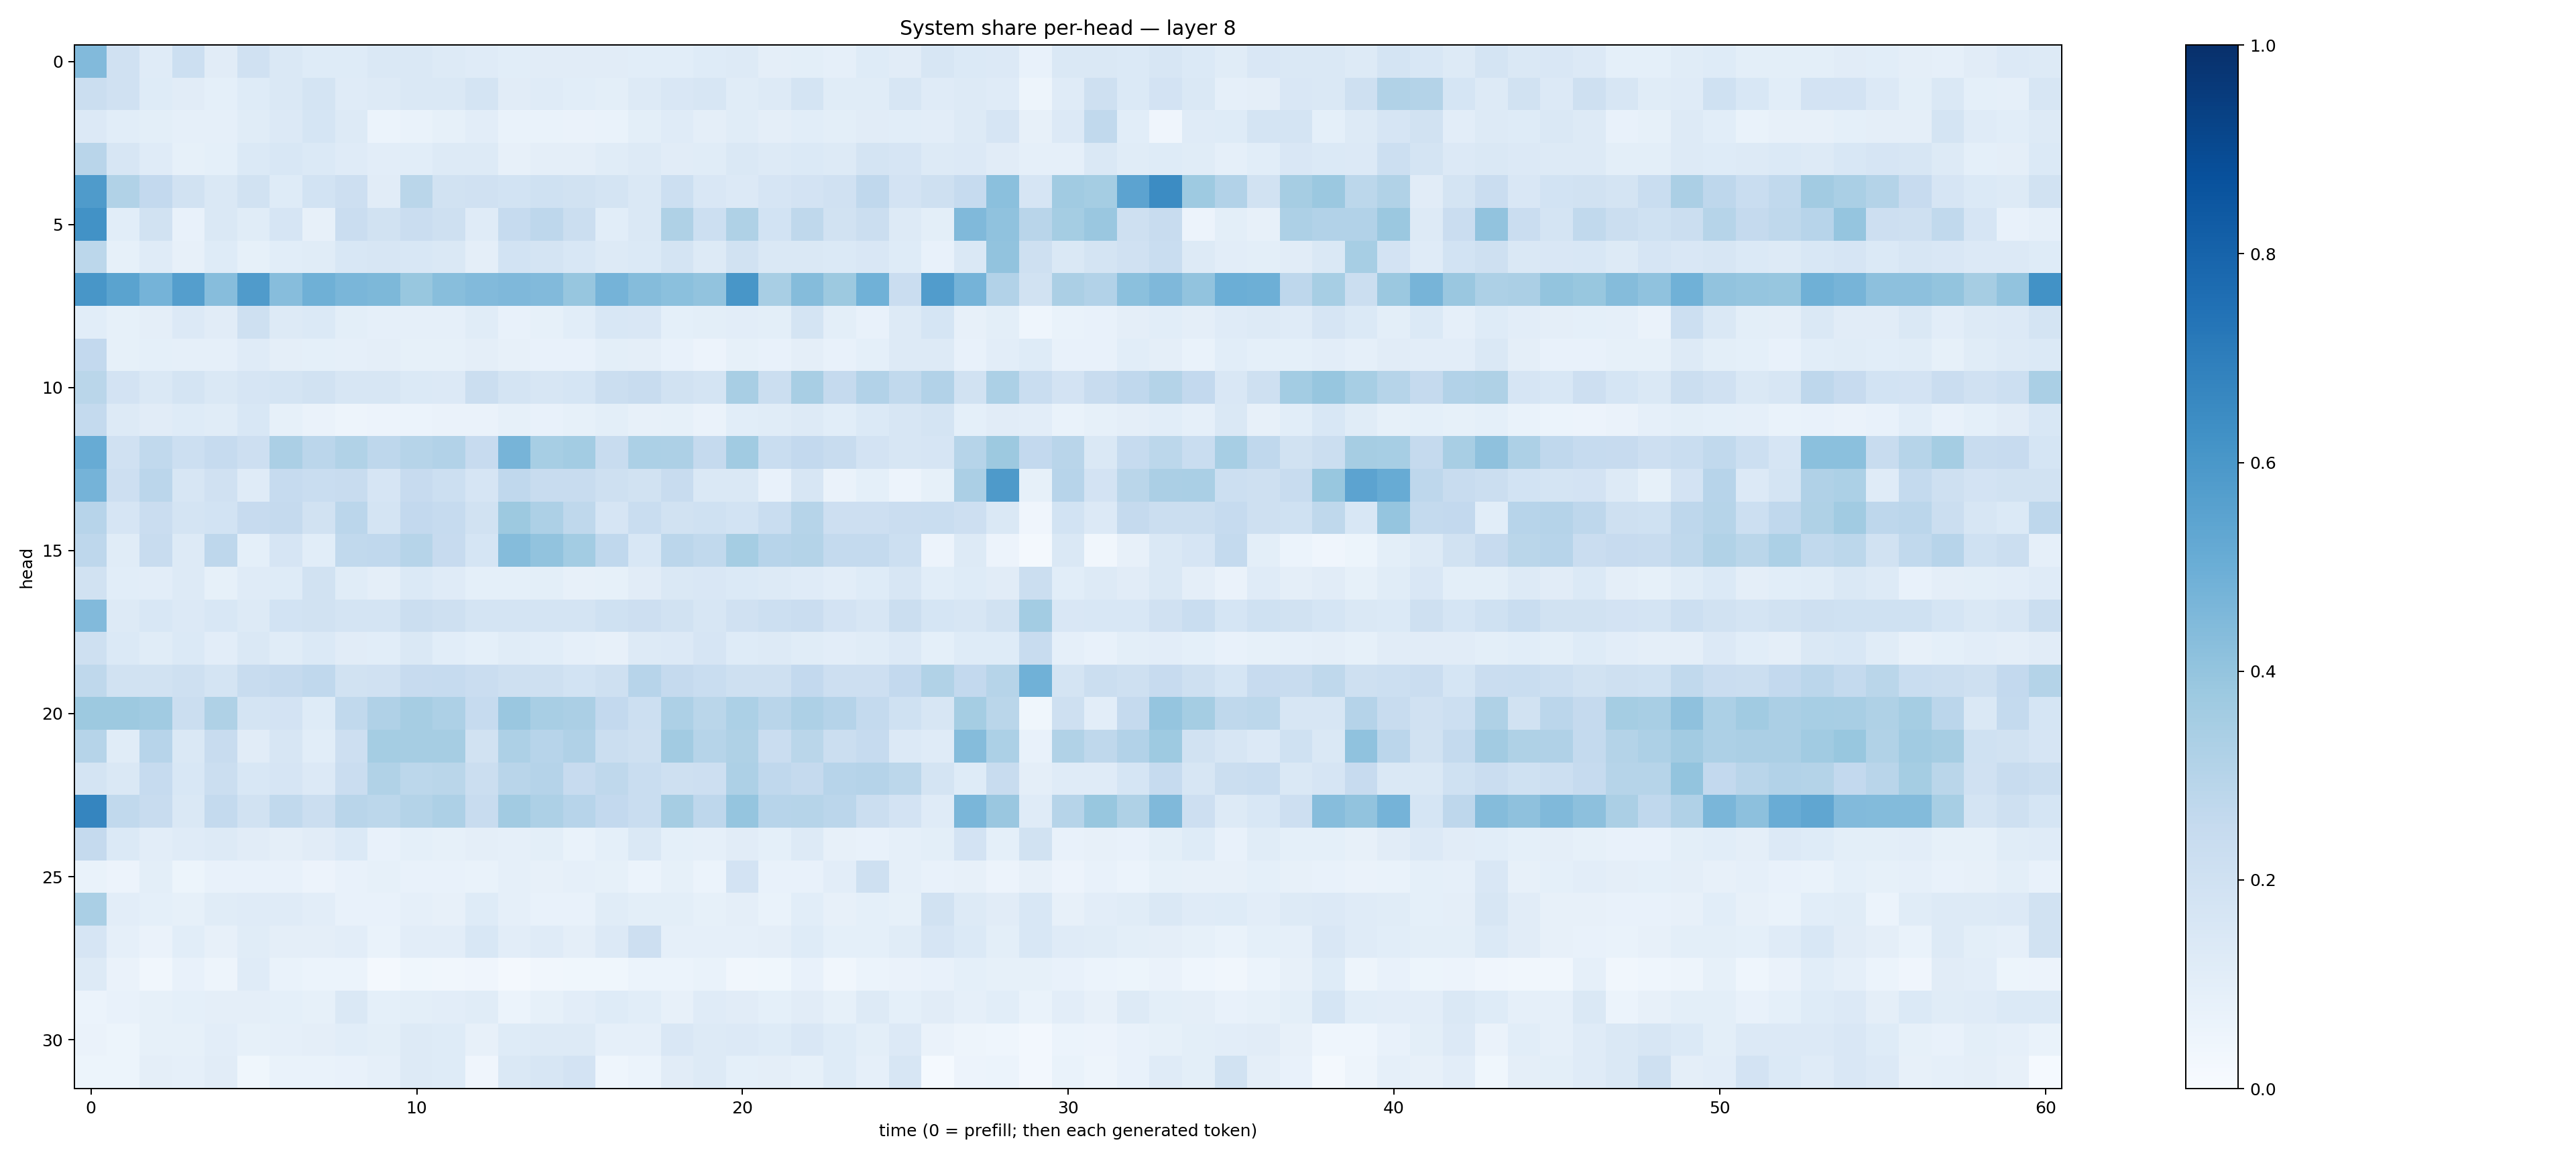

The table this chart was drawn from, first rows:
0.44314092, 0.19609933, 0.1192967, 0.21783428, 0.11297894, 0.19817533, 0.1462961, 0.12441658, 0.12238483, 0.14661704, 0.14818355, 0.12929477, 0.11962837, 0.10717915, 0.11175524, 0.11179063, 0.10993403, 0.10798906, 0.10917153, 0.12135971, 0.12626748, 0.097359866, 0.10045086, 0.08880977
0.2219, 0.1959, 0.1248, 0.1131, 0.09078, 0.1242, 0.1471, 0.1763, 0.1181, 0.1315, 0.1414, 0.1413, 0.1739, 0.11, 0.1208, 0.1078, 0.1009, 0.1294, 0.1522, 0.1588, 0.1164, 0.1278, 0.1776, 0.115
0.1366, 0.1073, 0.1009, 0.08915, 0.08628, 0.1155, 0.1333, 0.1697, 0.1274, 0.05925, 0.07002, 0.08489, 0.1021, 0.06889, 0.06987, 0.06397, 0.06724, 0.09844, 0.1178, 0.0967, 0.1142, 0.09506, 0.1076, 0.09805
0.2895, 0.1614, 0.1209, 0.08463, 0.09129, 0.139, 0.1558, 0.1389, 0.1199, 0.1046, 0.1089, 0.1315, 0.1276, 0.0801, 0.09633, 0.09714, 0.1167, 0.1321, 0.1111, 0.1139, 0.1409, 0.1326, 0.1406, 0.131
0.5854, 0.3129, 0.2588, 0.1889, 0.1454, 0.193, 0.1217, 0.1869, 0.2148, 0.1128, 0.2854, 0.1897, 0.1953, 0.1841, 0.1993, 0.1903, 0.1795, 0.1418, 0.2187, 0.1502, 0.1329, 0.1677, 0.1808, 0.1963
0.6215, 0.1062, 0.1907, 0.07783, 0.1445, 0.1164, 0.1651, 0.07818, 0.2269, 0.1936, 0.2287, 0.2069, 0.1193, 0.2481, 0.2747, 0.2263, 0.1086, 0.1465, 0.3205, 0.216, 0.3224, 0.1867, 0.272, 0.1933
0.2793, 0.08485, 0.1199, 0.07892, 0.1243, 0.08231, 0.1064, 0.1134, 0.1549, 0.1633, 0.1553, 0.1413, 0.09581, 0.185, 0.1759, 0.1547, 0.1328, 0.1403, 0.1722, 0.1323, 0.1919, 0.1419, 0.145, 0.1403
0.6034, 0.5493, 0.4761, 0.5687, 0.4319, 0.5803, 0.4328, 0.4884, 0.461, 0.4554, 0.3893, 0.4287, 0.4421, 0.4506, 0.4439, 0.393, 0.4739, 0.4351, 0.419, 0.4027, 0.6028, 0.3419, 0.4373, 0.375
0.1085, 0.08555, 0.09561, 0.1331, 0.1109, 0.2082, 0.1305, 0.138, 0.1013, 0.08937, 0.08679, 0.08935, 0.1145, 0.07498, 0.08496, 0.1084, 0.1528, 0.1487, 0.09288, 0.09892, 0.1054, 0.1011, 0.1751, 0.09937
0.2597, 0.08531, 0.09171, 0.0872, 0.08707, 0.1208, 0.09414, 0.09103, 0.08699, 0.094, 0.08358, 0.08263, 0.09673, 0.07932, 0.07619, 0.0756, 0.1007, 0.09505, 0.07265, 0.05691, 0.08586, 0.07637, 0.09529, 0.0725
0.2859, 0.1815, 0.1445, 0.172, 0.1472, 0.1647, 0.1734, 0.1915, 0.1573, 0.1612, 0.1399, 0.1338, 0.221, 0.1774, 0.1613, 0.1688, 0.2252, 0.2373, 0.1946, 0.1794, 0.3401, 0.2265, 0.3408, 0.253
0.257, 0.1314, 0.1119, 0.1243, 0.1145, 0.1548, 0.0835, 0.0637, 0.04843, 0.05802, 0.06122, 0.06314, 0.06436, 0.08534, 0.07075, 0.08544, 0.09932, 0.07892, 0.08207, 0.06636, 0.109, 0.1148, 0.1284, 0.1084
0.5115, 0.1964, 0.265, 0.2186, 0.2491, 0.2132, 0.3347, 0.2843, 0.3159, 0.2737, 0.3001, 0.31, 0.2439, 0.4705, 0.3459, 0.358, 0.2352, 0.33, 0.3269, 0.2528, 0.3646, 0.233, 0.2594, 0.2402
0.4738, 0.2146, 0.2842, 0.1579, 0.1985, 0.1195, 0.2494, 0.2306, 0.2362, 0.1645, 0.246, 0.2173, 0.1669, 0.2676, 0.2358, 0.2384, 0.2075, 0.1953, 0.2344, 0.1464, 0.1456, 0.0774, 0.1613, 0.06415
0.2933, 0.1659, 0.2304, 0.178, 0.1846, 0.2424, 0.2511, 0.1892, 0.2814, 0.172, 0.2591, 0.2464, 0.1902, 0.3761, 0.3252, 0.2709, 0.1644, 0.2338, 0.1951, 0.2011, 0.1867, 0.2342, 0.2981, 0.2131
0.2766, 0.1142, 0.2412, 0.1257, 0.2756, 0.09161, 0.1645, 0.1081, 0.2642, 0.2665, 0.2977, 0.2445, 0.1717, 0.4344, 0.4025, 0.3581, 0.2694, 0.155, 0.2816, 0.2643, 0.3532, 0.294, 0.3058, 0.2547
0.1876, 0.1068, 0.1021, 0.1314, 0.08501, 0.121, 0.1223, 0.1892, 0.1163, 0.09668, 0.1402, 0.1172, 0.09088, 0.09319, 0.1014, 0.07849, 0.08348, 0.1122, 0.144, 0.1488, 0.138, 0.1266, 0.1192, 0.1038
0.4447, 0.1269, 0.154, 0.1362, 0.1542, 0.1317, 0.1858, 0.1894, 0.1779, 0.1722, 0.2241, 0.2105, 0.1768, 0.1737, 0.1771, 0.1754, 0.2027, 0.213, 0.1907, 0.1576, 0.1962, 0.2164, 0.2291, 0.1802
0.2089, 0.1402, 0.1168, 0.1405, 0.1045, 0.1413, 0.1156, 0.1372, 0.1122, 0.1061, 0.1468, 0.1078, 0.09357, 0.1168, 0.1058, 0.08733, 0.08105, 0.1296, 0.1346, 0.1657, 0.1224, 0.1295, 0.1156, 0.1033
0.2721, 0.1896, 0.189, 0.2043, 0.1723, 0.2395, 0.2511, 0.2683, 0.1901, 0.1957, 0.2448, 0.2461, 0.2284, 0.2036, 0.2041, 0.1847, 0.2101, 0.2938, 0.2523, 0.2338, 0.2081, 0.2078, 0.2617, 0.2147
0.3785, 0.3755, 0.3653, 0.2189, 0.3232, 0.1765, 0.183, 0.1221, 0.2653, 0.3167, 0.3503, 0.3256, 0.249, 0.385, 0.341, 0.3356, 0.2616, 0.2164, 0.3265, 0.2889, 0.3294, 0.291, 0.3271, 0.3031
0.2987, 0.1165, 0.2948, 0.1443, 0.2382, 0.1109, 0.1602, 0.1074, 0.2114, 0.3535, 0.3514, 0.3503, 0.1941, 0.3269, 0.2952, 0.3166, 0.2197, 0.2067, 0.3599, 0.2997, 0.3228, 0.2292, 0.2885, 0.2229
0.1745, 0.1409, 0.2462, 0.1532, 0.2201, 0.1524, 0.1668, 0.1342, 0.2272, 0.3142, 0.2802, 0.2879, 0.226, 0.2903, 0.3027, 0.2424, 0.2706, 0.231, 0.2034, 0.2125, 0.3269, 0.2673, 0.2536, 0.294
0.6708, 0.2636, 0.2366, 0.1465, 0.2554, 0.1887, 0.2618, 0.2257, 0.2907, 0.2788, 0.3067, 0.3253, 0.2391, 0.36, 0.3265, 0.2966, 0.2616, 0.2323, 0.3499, 0.2751, 0.3947, 0.2952, 0.2986, 0.2814
0.2536, 0.1402, 0.1042, 0.1182, 0.1315, 0.1101, 0.09557, 0.1099, 0.1403, 0.07639, 0.09095, 0.08344, 0.09679, 0.08628, 0.09992, 0.06941, 0.093, 0.1444, 0.09202, 0.0883, 0.1127, 0.09047, 0.1262, 0.08181
0.06773, 0.05593, 0.09867, 0.05219, 0.07486, 0.07755, 0.07526, 0.05607, 0.07609, 0.08266, 0.07702, 0.07187, 0.06964, 0.08939, 0.07924, 0.08872, 0.08251, 0.062, 0.08366, 0.06119, 0.1806, 0.07668, 0.07168, 0.1036
0.3366, 0.1032, 0.0901, 0.08593, 0.1153, 0.118, 0.1191, 0.1017, 0.0773, 0.07511, 0.08677, 0.07838, 0.1248, 0.08676, 0.07663, 0.07411, 0.1164, 0.09875, 0.09905, 0.08451, 0.0938, 0.06663, 0.1087, 0.07837
0.1679, 0.08714, 0.06357, 0.1062, 0.08166, 0.1168, 0.09722, 0.09447, 0.1018, 0.06857, 0.105, 0.1044, 0.1562, 0.1047, 0.1208, 0.09503, 0.1335, 0.2148, 0.08911, 0.08942, 0.08649, 0.0945, 0.1238, 0.09037
0.1285, 0.06498, 0.03501, 0.07048, 0.04846, 0.1185, 0.06735, 0.05962, 0.06233, 0.01738, 0.03847, 0.03217, 0.03911, 0.02335, 0.03165, 0.03541, 0.03887, 0.06177, 0.06031, 0.06857, 0.0346, 0.03548, 0.0721, 0.03192
0.05907, 0.07574, 0.08527, 0.09033, 0.09464, 0.09435, 0.09298, 0.08271, 0.1426, 0.09129, 0.09989, 0.1022, 0.1148, 0.05888, 0.08449, 0.1047, 0.1227, 0.1076, 0.07979, 0.1187, 0.1094, 0.09067, 0.1119, 0.08257
0.06545, 0.05098, 0.0839, 0.08277, 0.1047, 0.08514, 0.08885, 0.09632, 0.1089, 0.09771, 0.1307, 0.1243, 0.08021, 0.123, 0.1257, 0.1306, 0.08652, 0.08906, 0.1486, 0.1314, 0.1332, 0.1236, 0.15, 0.1236
0.05357, 0.05456, 0.09532, 0.08806, 0.1132, 0.03722, 0.0686, 0.06718, 0.07291, 0.08926, 0.1254, 0.1217, 0.04297, 0.1456, 0.1585, 0.1808, 0.04326, 0.06238, 0.1117, 0.1288, 0.09016, 0.09584, 0.08527, 0.1248
